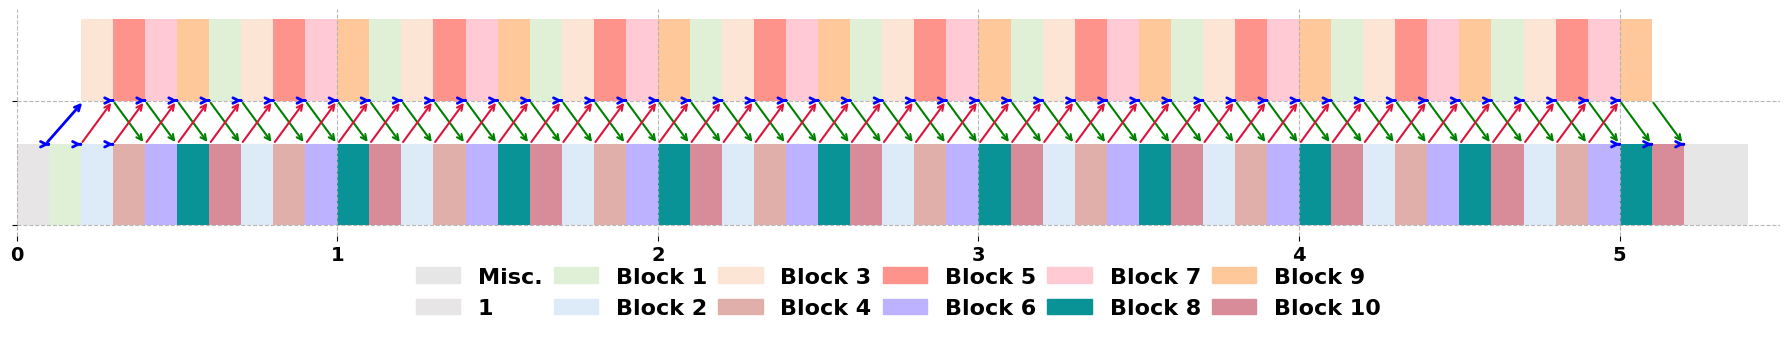

Here is the Python script that generated this plot: (Note: this script raises an exception after producing the figure.)
import math
import matplotlib.pyplot as plt
import matplotlib.patches as mpatches
import numpy as np
from matplotlib.font_manager import FontProperties

plt.rc('font',family='Times New Roman')

# plt.rcParams['xtick.labelsize'] = 16  # 设置字体大小
# plt.rcParams['xtick.labelweight'] = 'bold'  # 设置字体加粗

# Define colors for each job
colors = ['#1f77b4', '#ff7f0e', '#2ca02c', '#d62728', '#9467bd',
          '#8c564b', '#e377c2', '#7f7f7f', '#bcbd22', '#17becf',
          '#aec7e8', '#ffbb78', '#98df8a', '#ff9896', '#c5b0d5',
          '#c49c94', '#f7b6d2', '#c7c7c7', '#dbdb8d', '#9edae5',
          '#ff5733', '#33ff57', '#3357ff', '#ff33a6', '#33fff1',
          '#ffae33', '#a833ff', '#33ffa8', '#ff3333',
          '#a8ff33', '#e833ff', '#33ffe8', '#ff8333', '#3383ff',
          '#ff33f1', '#a6ff33', '#ff33a8', '#33ff83', '#f1ff33']
# Function to visualize the scheduling results
def visualize_schedule(schedule):
    fig, ax = plt.subplots(figsize=(18, 9))
    ax.set_xlabel('Time (ms)')
    ax.set_ylabel('Processor')
    ax.set_yticks(range(2))
    ax.set_yticklabels([f'{["CPU", "GPU"][i]}' for i in range(2)])
    ax.grid(True)

    schedule_data = schedule[0: 2]

    legend_patches = [mpatches.Patch(color=colors[i % len(colors)], label=str(i)) for i in range(max(job for jobs in schedule_data for job, _, _, _, _ in jobs) + 1)]
    plt.legend(handles=legend_patches, loc='upper right', title='Job')
    for processor_id, processor_schedule in enumerate(schedule_data):
        for job, tid, buffer_idx, start_time, end_time in processor_schedule:
            duration = end_time - start_time
        
            bar = ax.broken_barh([(start_time, end_time - start_time + 0.015)], (processor_id - 0.4, 0.8), facecolors=colors[job % len(colors)])
            # ax.text(start_time + (end_time - start_time) / 2, processor_id, str(f'{tid}\n({job})\n({buffer_idx if buffer_idx != 4294967295 else "/"})'), ha='center', va='center', color='white' if duration > 1e-8 else 'red')
            ax.text(start_time + (end_time - start_time) / 2, processor_id, str(f'{job}\n({buffer_idx if buffer_idx != 4294967295 else "/"})'), ha='center', va='center', color='white' if duration > 1e-8 else 'red')
    
    
    if len(schedule) > 2:
        connection_data = schedule[2]
        for left_proc, left_tid, right_proc, right_tid, send_time, recv_time in connection_data:
            start_x = send_time
            end_x = recv_time
            start_y = left_proc + 0.42 if left_proc == 0 else left_proc - 0.42
            end_y = right_proc + 0.42 if right_proc == 0 else right_proc - 0.42
            
            ax.annotate(
                '',  # No text
                xy=(end_x, end_y),  # Arrow head position
                xytext=(start_x, start_y),  # Arrow tail position
                arrowprops=dict(
                    arrowstyle='->', 
                    color='red', 
                    lw=2
                )
            )
        connection_data = schedule[3]
        for left_proc, left_tid, right_proc, right_tid, send_time, recv_time in connection_data:
            start_x = send_time
            end_x = recv_time
            start_y = left_proc + 0.42 if left_proc == 0 else left_proc - 0.42
            end_y = right_proc + 0.42 if right_proc == 0 else right_proc - 0.42
            ax.annotate(
                '',  # No text
                xy=(end_x, end_y),  # Arrow head position
                xytext=(start_x, start_y),  # Arrow tail position
                arrowprops=dict(
                    arrowstyle='->', 
                    color='blue', 
                    lw=2
                )
            )
    plt.tight_layout()
    
# article_colors = [
#     '#e7e6e6', '#e56b6f', '#006400', '#540d6e', '#DDDE76',  # 4
#     '#DB6387', '#BFAD86', '#F5BE33', '#014f86', '#ff7900',  # 9
#     '#004e98', '#0582ca', # 11
#     '#b388eb', '#3bceac', 
#     '#87bba2', '#b5e2fa',  # Stretch # 15
#     '#fce5d5', '#e1afa9',  # 17
#     '#fe938c', '#bdb2ff', '#ffcad4', '#0a9396', 
#     '#fec89a', '#d88c9a', # Collison
#     '#5e548e', '#3a5a40',  # 25
# ]
article_colors = [
    # '#e7e6e6', '#e56b6f', '#006400', '#540d6e', '#DDDE76',  # 4
    # '#DB6387', '#BFAD86', '#F5BE33', '#014f86', '#ff7900',  # 9
    # '#004e98', '#0582ca', # 11
    # '#b388eb', '#3bceac', 
    # '#87bba2', '#b5e2fa',  # Stretch # 15
    '#e7e6e6', '#e8e5e6', '#fff2ca', '#fff2ca', '#ffe0e1',  # 4
    '#ffe0e1', '#f3e1ff', '#f3e1ff', '#e8e5e6', '#e8e5e6',  # 9
    '#defffe', '#defffe', # 11
    '#f0ffd7', '#e7e5e7', 
    '#dff0d6', '#ddebf8',  # Stretch # 15
    '#fce5d5', '#e1afa9',  # 17
    '#fe938c', '#bdb2ff', '#ffcad4', '#0a9396', 
    '#fec89a', '#d88c9a', # Collison
    '#5e548e', '#3a5a40',  # 25
]
xpbd_task_name_map = {
    0:"Misc.",
    14:"Stretching",
    15:"Bending",
    16:"Obs-Collision",
    17:"Self-Collision",
}
xpbd_tet_task_name_map = {
    0:"Misc.",
    14:"Stress 1",
    15:"Stress 2",
    16:"Stress 3",
    17:"Stress 4",
    18:"Stress 5",
    19:"Stress 6",
    20:"Stress 7",
    21:"Stress 8",
    22:"Obs-Collision",
    23:"Self-Collision",
}
vbd_task_name_map = {
    0:"Misc.",
    14:"Block 1",
    15:"Block 2",
    16:"Block 3",
    17:"Block 4",
    18:"Block 5",
    19:"Block 6",
    20:"Block 7",
    21:"Block 8",
    22:"Block 9",
    23:"Block 10",
    24:"Block 11",
    25:"Block 12",
    26:"Block 13",
    27:"Block 14",
}

def hex_to_rgb(hex_color):
    # Remove '#' symbol if present
    hex_color = hex_color.lstrip('#')
    # Convert hex to RGB
    r = int(hex_color[0:2], 16)
    g = int(hex_color[2:4], 16)
    b = int(hex_color[4:6], 16)
    fr = r / 256.0
    fg = g / 256.0
    fb = b / 256.0
    print(f"[{fr:.4f}, {fg:.4f}, {fb:.4f}], ")
    return np.array([fr, fg, fb])

def map_orig_idx_to_arcle(func_id):
    print()

def visualize_schedule3(schedule, name_map, with_text = False, figure_name = ""):

    device_count = 2
    block_to_space_scale = 0.65

    schedule_data = schedule[0: device_count]
    # device_labels = ["CPU", "GPU"]
    device_labels = ["", ""]
    device_spacing = 0.4 / device_count

    end_time = max(end_time for processor_schedule in schedule_data for _, _, _, _, end_time in processor_schedule) + 0.1
    
    bold_font = FontProperties(weight='bold', size=14)
    # fig, ax = plt.subplots(figsize=(18, 3.5))
    fig, ax = plt.subplots(figsize=(18, 3.5))
    # ax.set_xlabel('Time (ms)')
    ax.set_xlim(0, max(end_time for processor_schedule in schedule_data for _, _, _, _, end_time in processor_schedule) + 0.1)
    # ax.set_title("Heterogeneous Task Scheduling Visualization")
    ax.tick_params(axis='x')  
    for label in ax.get_xticklabels():
        label.set_fontproperties(bold_font)

    ax.spines['top'].set_visible(False)   
    ax.spines['right'].set_visible(False) 
    ax.spines['bottom'].set_visible(False)
    ax.spines['left'].set_visible(False)  

    # ax.set_ylabel('Processor')
    # ax.set_yticks(range(2))
    # ax.set_yticklabels([f'{["CPU", "GPU"][i]}' for i in range(2)])
    yticks = [i * device_spacing for i in range(len(device_labels))]  # 根据缩放后的值计算刻度位置
    ax.set_yticks(yticks)  # 设置 y 轴刻度
    ax.set_yticklabels(device_labels)  # 设置 y 轴标签
    ax.grid(True, linestyle='--', alpha=0.9)

    

    # Create a legend for job numbers
    id_set = set()
    for processor_id, processor_schedule in enumerate(schedule_data):
        for job, tid, buffer_idx, start_time, end_time in processor_schedule:
            id_set.add(job)
    # legend_patches = [mpatches.Patch(color=colors[i % len(colors)], label=str(i)) for i in range(max(job for jobs in schedule_data for job, _, _, _, _ in jobs) + 1)]
    legend_patches = [
        mpatches.Patch(color=article_colors[i % len(article_colors)], label=name_map[i] if (i >= 14) or i == 0 else f"{i}")
            for i in id_set
    ]
    bold_font = FontProperties(weight='bold', size=16)
    plt.legend(
        handles=legend_patches,
        loc='upper center',
        bbox_to_anchor=(0.5, -0.05),  # 放置在图形下方
        ncol=math.ceil(len(id_set)/2),
        frameon=False,
        columnspacing = 0.5,
        prop={
            'size':16,
            'weight':'bold',
        }
    )
    
    for processor_id, processor_schedule in enumerate(schedule_data):
        y_base = processor_id * device_spacing 
        for job, tid, buffer_idx, start_time, end_time in processor_schedule:
            duration = end_time - start_time
            color = article_colors[job % len(article_colors)]
            # smoother = -0.01 if processor_id == 0 else 0
            smoother = 0.0 if processor_id == 0 else 0
            ax.broken_barh(
                # [(start_time, end_time - start_time + 0.04)], 
                [(start_time, end_time - start_time + smoother)], 
                (y_base, device_spacing * block_to_space_scale),  # 高度缩放到设备区间
                facecolors=color,
                # edgecolor='black'
            )
            # bar = ax.broken_barh([(start_time, end_time - start_time + 0.04)], (processor_id / 3.6, 0.2), facecolors=color)
            if with_text:
                ax.text(
                    start_time + (end_time - start_time) / 2, 
                    y_base + (device_spacing * block_to_space_scale) / 2, 
                    str(f'{f"Block {job - 14}" if job >= 14 else "/"}\n({f"Buffer {buffer_idx}" if buffer_idx != 4294967295 else "/"})'), 
                    # str(f'{tid}\n({job})\n({buffer_idx if buffer_idx != 4294967295 else "/"})'), 
                    ha='center', va='center', color='black' if duration > 1e-8 else 'red')
    
    if len(schedule) > 2:
        connection_data = schedule[2]
        for left_proc, left_tid, right_proc, right_tid, send_time, recv_time in connection_data:
            # array_offset = 0.02
            array_offset = 0.0
            start_x = send_time - array_offset
            end_x = recv_time + array_offset

            # y_base = processor_id * device_spacing 
            delta = device_spacing * block_to_space_scale
            start_y = delta - 0.00 if left_proc == 0  else left_proc * device_spacing  + 0.00
            end_y   = delta - 0.00 if right_proc == 0 else right_proc * device_spacing + 0.00
            ax.annotate(
                '',  # No text
                xy=(end_x, end_y),  # Arrow head position
                xytext=(start_x, start_y),  # Arrow tail position
                arrowprops=dict(
                    arrowstyle='->', 
                    color='crimson' if left_proc == 0 else 'green', 
                    connectionstyle='arc3',
                    # shrink=0.05
                    lw=1.5
                )
            )

    if len(schedule) > 3:
        connection_data = schedule[3]
        for left_proc, left_tid, right_proc, right_tid, send_time, recv_time in connection_data:
            start_x = send_time - 0.01
            # end_x = send_time + 0.03
            end_x = recv_time + 0.01
            delta = device_spacing * 0.65
            start_y = delta if left_proc == 0 else  left_proc * device_spacing  
            end_y   = delta if right_proc == 0 else right_proc * device_spacing 

            ax.annotate(
                '',  # No text
                xy=(end_x, end_y),  # Arrow head position
                xytext=(start_x, start_y),  # Arrow tail position
                arrowprops=dict(
                    arrowstyle='->', 
                    color='blue', 
                    lw=2
                )
            )

    plt.tight_layout()
    
    if figure_name != "":
        # plt.savefig(f"documents/{figure_name}.svg", format="svg", dpi=300, bbox_inches="tight") // Save as .svg
        plt.savefig(f"documents/{figure_name}.png", format="png", dpi=300, bbox_inches="tight")


#
# Paste the scheduling result from 
#


# visualize_schedule3([ # VBD 8 iters (in our paper)
#     [(0, 98, 4294967295, 0.000, 0.000), (9, 92, 4294967295, 0.002, 0.006), (1, 0, 4294967295, 0.008, 0.065), (3, 93, 4294967295, 0.159, 0.171), (4, 88, 4294967295, 0.200, 0.436), (5, 94, 4294967295, 0.438, 0.468), (7, 95, 4294967295, 0.470, 1.739), (20, 9, 1, 3.025, 5.938), (23, 12, 0, 5.940, 6.316), (19, 18, 2, 6.318, 9.483), (23, 22, 0, 9.485, 9.861), (19, 28, 5, 9.863, 13.028), (23, 32, 0, 13.030, 13.406), (18, 37, 6, 13.408, 16.699), (23, 42, 0, 16.701, 17.077), (18, 47, 8, 17.079, 20.370), (23, 52, 0, 20.372, 20.748), (18, 57, 10, 20.750, 24.041), (23, 62, 0, 24.043, 24.419), (18, 67, 12, 24.421, 27.712), (23, 72, 0, 27.714, 28.090), (18, 77, 14, 28.092, 31.383), (23, 82, 0, 31.385, 31.761), (0, 99, 4294967295, 32.809, 32.809)],
#     [(0, 85, 4294967295, 0.000, 0.014), (8, 86, 4294967295, 0.024, 0.034), (2, 87, 4294967295, 0.044, 0.055), (0, 2, 4294967295, 0.285, 0.311), (6, 89, 4294967295, 0.656, 2.129), (10, 90, 4294967295, 2.139, 2.636), (11, 96, 4294967295, 2.646, 2.713), (0, 91, 4294967295, 2.723, 2.804), (0, 97, 4294967295, 2.814, 2.851), (0, 1, 4294967295, 2.861, 2.880), (14, 3, 0, 2.890, 3.435), (15, 4, 0, 3.445, 3.956), (16, 5, 0, 3.966, 4.499), (17, 6, 0, 4.509, 5.012), (18, 7, 0, 5.022, 5.525), (19, 8, 2, 5.535, 6.035), (21, 10, 3, 6.045, 6.414), (22, 11, 1, 6.424, 6.644), (14, 13, 0, 6.654, 7.198), (15, 14, 0, 7.208, 7.720), (16, 15, 0, 7.730, 8.263), (17, 16, 0, 8.273, 8.776), (18, 17, 0, 8.786, 9.289), (20, 19, 4, 9.299, 9.761), (21, 20, 2, 9.771, 10.141), (22, 21, 0, 10.151, 10.371), (14, 23, 0, 10.381, 10.925), (15, 24, 0, 10.935, 11.447), (16, 25, 0, 11.457, 11.990), (17, 26, 0, 12.000, 12.502), (18, 27, 6, 12.512, 13.015), (20, 29, 7, 13.025, 13.488), (21, 30, 5, 13.498, 13.867), (22, 31, 0, 13.877, 14.097), (14, 33, 0, 14.107, 14.651), (15, 34, 0, 14.661, 15.173), (16, 35, 0, 15.183, 15.716), (17, 36, 0, 15.726, 16.229), (19, 38, 8, 16.239, 16.739), (20, 39, 9, 16.749, 17.211), (21, 40, 6, 17.221, 17.590), (22, 41, 0, 17.600, 17.821), (14, 43, 0, 17.831, 18.375), (15, 44, 0, 18.385, 18.896), (16, 45, 0, 18.906, 19.440), (17, 46, 0, 19.450, 19.952), (19, 48, 10, 19.962, 20.462), (20, 49, 11, 20.472, 20.935), (21, 50, 8, 20.945, 21.314), (22, 51, 0, 21.324, 21.544), (14, 53, 0, 21.554, 22.098), (15, 54, 0, 22.108, 22.620), (16, 55, 0, 22.630, 23.163), (17, 56, 0, 23.173, 23.675), (19, 58, 12, 23.685, 24.185), (20, 59, 13, 24.195, 24.658), (21, 60, 0, 24.668, 25.037), (22, 61, 0, 25.047, 25.267), (14, 63, 0, 25.277, 25.821), (15, 64, 0, 25.831, 26.343), (16, 65, 0, 26.353, 26.886), (17, 66, 0, 26.896, 27.399), (19, 68, 14, 27.409, 27.909), (20, 69, 15, 27.919, 28.381), (21, 70, 0, 28.391, 28.760), (22, 71, 0, 28.770, 28.990), (14, 73, 0, 29.000, 29.545), (15, 74, 0, 29.555, 30.066), (16, 75, 0, 30.076, 30.610), (17, 76, 0, 30.620, 31.122), (19, 78, 16, 31.132, 31.632), (20, 79, 14, 31.642, 32.105), (21, 80, 0, 32.115, 32.484), (22, 81, 0, 32.494, 32.714), (0, 83, 0, 32.724, 32.732), (0, 84, 4294967295, 32.742, 32.809)],
#     [(0, 9, 1, 11, 5.938, 6.424), (1, 7, 0, 12, 5.525, 5.940), (0, 12, 1, 13, 6.316, 6.654), (1, 8, 0, 18, 6.035, 6.318), (0, 18, 1, 20, 9.483, 9.771), (0, 22, 1, 21, 9.861, 10.151), (1, 17, 0, 22, 9.289, 9.485), (0, 28, 1, 30, 13.028, 13.498), (0, 32, 1, 31, 13.406, 13.877), (1, 26, 0, 32, 12.502, 13.030), (1, 27, 0, 37, 13.015, 13.408), (0, 37, 1, 40, 16.699, 17.221), (0, 42, 1, 41, 17.077, 17.600), (1, 36, 0, 42, 16.229, 16.701), (1, 38, 0, 47, 16.739, 17.079), (0, 47, 1, 50, 20.370, 20.945), (0, 52, 1, 51, 20.748, 21.324), (1, 46, 0, 52, 19.952, 20.372), (1, 48, 0, 57, 20.462, 20.750), (0, 57, 1, 60, 24.041, 24.668), (0, 62, 1, 60, 24.419, 24.668), (1, 56, 0, 62, 23.675, 24.043), (1, 58, 0, 67, 24.185, 24.421), (0, 67, 1, 70, 27.712, 28.391), (0, 72, 1, 70, 28.090, 28.391), (1, 66, 0, 72, 27.399, 27.714), (1, 68, 0, 77, 27.909, 28.092), (0, 77, 1, 79, 31.383, 31.642), (0, 82, 1, 80, 31.761, 32.115), (1, 76, 0, 82, 31.122, 31.385), ],
#     [(1, 7, 1, 8, 5.525, 5.535), (1, 8, 1, 10, 6.035, 6.045), (1, 10, 1, 11, 6.414, 6.424), (1, 11, 1, 13, 6.644, 6.654), (1, 17, 1, 19, 9.289, 9.299), (1, 19, 1, 20, 9.761, 9.771), (1, 20, 1, 21, 10.141, 10.151), (1, 26, 1, 27, 12.502, 12.512), (0, 22, 0, 28, 9.861, 9.863), (1, 27, 1, 29, 13.015, 13.025), (1, 29, 1, 30, 13.488, 13.498), (1, 30, 1, 31, 13.867, 13.877), (1, 36, 1, 38, 16.229, 16.239), (1, 38, 1, 39, 16.739, 16.749), (1, 39, 1, 40, 17.211, 17.221), (1, 40, 1, 41, 17.590, 17.600), (1, 46, 1, 48, 19.952, 19.962), (1, 48, 1, 49, 20.462, 20.472), (1, 49, 1, 50, 20.935, 20.945), (1, 50, 1, 51, 21.314, 21.324), (1, 56, 1, 58, 23.675, 23.685), (1, 58, 1, 59, 24.185, 24.195), (1, 59, 1, 60, 24.658, 24.668), (1, 66, 1, 68, 27.399, 27.409), (1, 68, 1, 69, 27.909, 27.919), (1, 69, 1, 70, 28.381, 28.391), (1, 76, 1, 78, 31.122, 31.132), (1, 78, 1, 79, 31.632, 31.642), (1, 79, 1, 80, 32.105, 32.115), ],

# ], vbd_task_name_map, with_text=False)
visualize_schedule3([ # Iter 10
    [(0, 103, 4294967295, 0.000, 0.000), (1, 0, 4294967295, 0.000, 0.100), (14, 1, 0, 0.100, 0.200), (15, 2, 1, 0.200, 0.300), (17, 4, 3, 0.300, 0.400), (19, 6, 2, 0.400, 0.500), (21, 8, 0, 0.500, 0.600), (23, 10, 1, 0.600, 0.700), (15, 12, 3, 0.700, 0.800), (17, 14, 2, 0.800, 0.900), (19, 16, 0, 0.900, 1.000), (21, 18, 1, 1.000, 1.100), (23, 20, 3, 1.100, 1.200), (15, 22, 2, 1.200, 1.300), (17, 24, 0, 1.300, 1.400), (19, 26, 1, 1.400, 1.500), (21, 28, 3, 1.500, 1.600), (23, 30, 2, 1.600, 1.700), (15, 32, 0, 1.700, 1.800), (17, 34, 1, 1.800, 1.900), (19, 36, 3, 1.900, 2.000), (21, 38, 2, 2.000, 2.100), (23, 40, 0, 2.100, 2.200), (15, 42, 1, 2.200, 2.300), (17, 44, 3, 2.300, 2.400), (19, 46, 2, 2.400, 2.500), (21, 48, 0, 2.500, 2.600), (23, 50, 1, 2.600, 2.700), (15, 52, 3, 2.700, 2.800), (17, 54, 2, 2.800, 2.900), (19, 56, 0, 2.900, 3.000), (21, 58, 1, 3.000, 3.100), (23, 60, 3, 3.100, 3.200), (15, 62, 2, 3.200, 3.300), (17, 64, 0, 3.300, 3.400), (19, 66, 1, 3.400, 3.500), (21, 68, 3, 3.500, 3.600), (23, 70, 2, 3.600, 3.700), (15, 72, 0, 3.700, 3.800), (17, 74, 1, 3.800, 3.900), (19, 76, 3, 3.900, 4.000), (21, 78, 2, 4.000, 4.100), (23, 80, 0, 4.100, 4.200), (15, 82, 1, 4.200, 4.300), (17, 84, 3, 4.300, 4.400), (19, 86, 2, 4.400, 4.500), (21, 88, 0, 4.500, 4.600), (23, 90, 1, 4.600, 4.700), (15, 92, 3, 4.700, 4.800), (17, 94, 2, 4.800, 4.900), (19, 96, 0, 4.900, 5.000), (21, 98, 1, 5.000, 5.100), (23, 100, 3, 5.100, 5.200), (0, 101, 2, 5.200, 5.300), (0, 102, 4294967295, 5.300, 5.400), (0, 104, 4294967295, 5.400, 5.400)],
    [(16, 3, 2, 0.200, 0.300), (18, 5, 0, 0.300, 0.400), (20, 7, 1, 0.400, 0.500), (22, 9, 3, 0.500, 0.600), (14, 11, 2, 0.600, 0.700), (16, 13, 0, 0.700, 0.800), (18, 15, 1, 0.800, 0.900), (20, 17, 3, 0.900, 1.000), (22, 19, 2, 1.000, 1.100), (14, 21, 0, 1.100, 1.200), (16, 23, 1, 1.200, 1.300), (18, 25, 3, 1.300, 1.400), (20, 27, 2, 1.400, 1.500), (22, 29, 0, 1.500, 1.600), (14, 31, 1, 1.600, 1.700), (16, 33, 3, 1.700, 1.800), (18, 35, 2, 1.800, 1.900), (20, 37, 0, 1.900, 2.000), (22, 39, 1, 2.000, 2.100), (14, 41, 3, 2.100, 2.200), (16, 43, 2, 2.200, 2.300), (18, 45, 0, 2.300, 2.400), (20, 47, 1, 2.400, 2.500), (22, 49, 3, 2.500, 2.600), (14, 51, 2, 2.600, 2.700), (16, 53, 0, 2.700, 2.800), (18, 55, 1, 2.800, 2.900), (20, 57, 3, 2.900, 3.000), (22, 59, 2, 3.000, 3.100), (14, 61, 0, 3.100, 3.200), (16, 63, 1, 3.200, 3.300), (18, 65, 3, 3.300, 3.400), (20, 67, 2, 3.400, 3.500), (22, 69, 0, 3.500, 3.600), (14, 71, 1, 3.600, 3.700), (16, 73, 3, 3.700, 3.800), (18, 75, 2, 3.800, 3.900), (20, 77, 0, 3.900, 4.000), (22, 79, 1, 4.000, 4.100), (14, 81, 3, 4.100, 4.200), (16, 83, 2, 4.200, 4.300), (18, 85, 0, 4.300, 4.400), (20, 87, 1, 4.400, 4.500), (22, 89, 3, 4.500, 4.600), (14, 91, 2, 4.600, 4.700), (16, 93, 0, 4.700, 4.800), (18, 95, 1, 4.800, 4.900), (20, 97, 3, 4.900, 5.000), (22, 99, 2, 5.000, 5.100)],
    [(0, 1, 1, 5, 0.200, 0.300), (1, 3, 0, 6, 0.300, 0.400), (0, 2, 1, 7, 0.300, 0.400), (1, 5, 0, 8, 0.400, 0.500), (0, 4, 1, 9, 0.400, 0.500), (1, 7, 0, 10, 0.500, 0.600), (0, 6, 1, 11, 0.500, 0.600), (1, 9, 0, 12, 0.600, 0.700), (0, 8, 1, 13, 0.600, 0.700), (1, 11, 0, 14, 0.700, 0.800), (0, 10, 1, 15, 0.700, 0.800), (1, 13, 0, 16, 0.800, 0.900), (0, 12, 1, 17, 0.800, 0.900), (1, 15, 0, 18, 0.900, 1.000), (0, 14, 1, 19, 0.900, 1.000), (1, 17, 0, 20, 1.000, 1.100), (0, 16, 1, 21, 1.000, 1.100), (1, 19, 0, 22, 1.100, 1.200), (0, 18, 1, 23, 1.100, 1.200), (1, 21, 0, 24, 1.200, 1.300), (0, 20, 1, 25, 1.200, 1.300), (1, 23, 0, 26, 1.300, 1.400), (0, 22, 1, 27, 1.300, 1.400), (1, 25, 0, 28, 1.400, 1.500), (0, 24, 1, 29, 1.400, 1.500), (1, 27, 0, 30, 1.500, 1.600), (0, 26, 1, 31, 1.500, 1.600), (1, 29, 0, 32, 1.600, 1.700), (0, 28, 1, 33, 1.600, 1.700), (1, 31, 0, 34, 1.700, 1.800), (0, 30, 1, 35, 1.700, 1.800), (1, 33, 0, 36, 1.800, 1.900), (0, 32, 1, 37, 1.800, 1.900), (1, 35, 0, 38, 1.900, 2.000), (0, 34, 1, 39, 1.900, 2.000), (1, 37, 0, 40, 2.000, 2.100), (0, 36, 1, 41, 2.000, 2.100), (1, 39, 0, 42, 2.100, 2.200), (0, 38, 1, 43, 2.100, 2.200), (1, 41, 0, 44, 2.200, 2.300), (0, 40, 1, 45, 2.200, 2.300), (1, 43, 0, 46, 2.300, 2.400), (0, 42, 1, 47, 2.300, 2.400), (1, 45, 0, 48, 2.400, 2.500), (0, 44, 1, 49, 2.400, 2.500), (1, 47, 0, 50, 2.500, 2.600), (0, 46, 1, 51, 2.500, 2.600), (1, 49, 0, 52, 2.600, 2.700), (0, 48, 1, 53, 2.600, 2.700), (1, 51, 0, 54, 2.700, 2.800), (0, 50, 1, 55, 2.700, 2.800), (1, 53, 0, 56, 2.800, 2.900), (0, 52, 1, 57, 2.800, 2.900), (1, 55, 0, 58, 2.900, 3.000), (0, 54, 1, 59, 2.900, 3.000), (1, 57, 0, 60, 3.000, 3.100), (0, 56, 1, 61, 3.000, 3.100), (1, 59, 0, 62, 3.100, 3.200), (0, 58, 1, 63, 3.100, 3.200), (1, 61, 0, 64, 3.200, 3.300), (0, 60, 1, 65, 3.200, 3.300), (1, 63, 0, 66, 3.300, 3.400), (0, 62, 1, 67, 3.300, 3.400), (1, 65, 0, 68, 3.400, 3.500), (0, 64, 1, 69, 3.400, 3.500), (1, 67, 0, 70, 3.500, 3.600), (0, 66, 1, 71, 3.500, 3.600), (1, 69, 0, 72, 3.600, 3.700), (0, 68, 1, 73, 3.600, 3.700), (1, 71, 0, 74, 3.700, 3.800), (0, 70, 1, 75, 3.700, 3.800), (1, 73, 0, 76, 3.800, 3.900), (0, 72, 1, 77, 3.800, 3.900), (1, 75, 0, 78, 3.900, 4.000), (0, 74, 1, 79, 3.900, 4.000), (1, 77, 0, 80, 4.000, 4.100), (0, 76, 1, 81, 4.000, 4.100), (1, 79, 0, 82, 4.100, 4.200), (0, 78, 1, 83, 4.100, 4.200), (1, 81, 0, 84, 4.200, 4.300), (0, 80, 1, 85, 4.200, 4.300), (1, 83, 0, 86, 4.300, 4.400), (0, 82, 1, 87, 4.300, 4.400), (1, 85, 0, 88, 4.400, 4.500), (0, 84, 1, 89, 4.400, 4.500), (1, 87, 0, 90, 4.500, 4.600), (0, 86, 1, 91, 4.500, 4.600), (1, 89, 0, 92, 4.600, 4.700), (0, 88, 1, 93, 4.600, 4.700), (1, 91, 0, 94, 4.700, 4.800), (0, 90, 1, 95, 4.700, 4.800), (1, 93, 0, 96, 4.800, 4.900), (0, 92, 1, 97, 4.800, 4.900), (1, 95, 0, 98, 4.900, 5.000), (0, 94, 1, 99, 4.900, 5.000), (1, 97, 0, 100, 5.000, 5.100), (1, 99, 0, 101, 5.100, 5.200), ],
    [(0, 0, 0, 1, 0.100, 0.100), (0, 1, 0, 2, 0.200, 0.200), (0, 0, 1, 3, 0.100, 0.200), (0, 2, 0, 4, 0.300, 0.300), (1, 3, 1, 5, 0.300, 0.300), (1, 5, 1, 7, 0.400, 0.400), (1, 7, 1, 9, 0.500, 0.500), (1, 9, 1, 11, 0.600, 0.600), (1, 11, 1, 13, 0.700, 0.700), (1, 13, 1, 15, 0.800, 0.800), (1, 15, 1, 17, 0.900, 0.900), (1, 17, 1, 19, 1.000, 1.000), (1, 19, 1, 21, 1.100, 1.100), (1, 21, 1, 23, 1.200, 1.200), (1, 23, 1, 25, 1.300, 1.300), (1, 25, 1, 27, 1.400, 1.400), (1, 27, 1, 29, 1.500, 1.500), (1, 29, 1, 31, 1.600, 1.600), (1, 31, 1, 33, 1.700, 1.700), (1, 33, 1, 35, 1.800, 1.800), (1, 35, 1, 37, 1.900, 1.900), (1, 37, 1, 39, 2.000, 2.000), (1, 39, 1, 41, 2.100, 2.100), (1, 41, 1, 43, 2.200, 2.200), (1, 43, 1, 45, 2.300, 2.300), (1, 45, 1, 47, 2.400, 2.400), (1, 47, 1, 49, 2.500, 2.500), (1, 49, 1, 51, 2.600, 2.600), (1, 51, 1, 53, 2.700, 2.700), (1, 53, 1, 55, 2.800, 2.800), (1, 55, 1, 57, 2.900, 2.900), (1, 57, 1, 59, 3.000, 3.000), (1, 59, 1, 61, 3.100, 3.100), (1, 61, 1, 63, 3.200, 3.200), (1, 63, 1, 65, 3.300, 3.300), (1, 65, 1, 67, 3.400, 3.400), (1, 67, 1, 69, 3.500, 3.500), (1, 69, 1, 71, 3.600, 3.600), (1, 71, 1, 73, 3.700, 3.700), (1, 73, 1, 75, 3.800, 3.800), (1, 75, 1, 77, 3.900, 3.900), (1, 77, 1, 79, 4.000, 4.000), (1, 79, 1, 81, 4.100, 4.100), (1, 81, 1, 83, 4.200, 4.200), (1, 83, 1, 85, 4.300, 4.300), (1, 85, 1, 87, 4.400, 4.400), (1, 87, 1, 89, 4.500, 4.500), (1, 89, 1, 91, 4.600, 4.600), (1, 91, 1, 93, 4.700, 4.700), (1, 93, 1, 95, 4.800, 4.800), (1, 95, 1, 97, 4.900, 4.900), (0, 96, 0, 98, 5.000, 5.000), (1, 97, 1, 99, 5.000, 5.000), (0, 98, 0, 100, 5.100, 5.100), (0, 100, 0, 101, 5.200, 5.200), ],

], vbd_task_name_map, with_text=False, figure_name="iter_10_schedule")
visualize_schedule3([ # Iter 1
    [(0, 14, 4294967295, 0.000, 0.000), (1, 0, 4294967295, 0.000, 0.100), (0, 1, 4294967295, 0.100, 0.200), (14, 2, 0, 0.200, 0.300), (15, 3, 1, 0.300, 0.400), (17, 5, 3, 0.400, 0.500), (19, 7, 2, 0.500, 0.600), (21, 9, 0, 0.600, 0.700), (23, 11, 1, 0.700, 0.800), (0, 12, 3, 0.800, 0.900), (0, 13, 4294967295, 0.900, 1.000), (0, 15, 4294967295, 1.000, 1.000)],
    [(16, 4, 2, 0.300, 0.400), (18, 6, 0, 0.400, 0.500), (20, 8, 1, 0.500, 0.600), (22, 10, 3, 0.600, 0.700)],
    [(0, 2, 1, 6, 0.300, 0.400), (1, 4, 0, 7, 0.400, 0.500), (0, 3, 1, 8, 0.400, 0.500), (1, 6, 0, 9, 0.500, 0.600), (0, 5, 1, 10, 0.500, 0.600), (1, 8, 0, 11, 0.600, 0.700), (1, 10, 0, 12, 0.700, 0.800), ],
    [(0, 2, 0, 3, 0.300, 0.300), (0, 3, 0, 5, 0.400, 0.400), (1, 4, 1, 6, 0.400, 0.400), (1, 6, 1, 8, 0.500, 0.500), (0, 7, 0, 9, 0.600, 0.600), (1, 8, 1, 10, 0.600, 0.600), (0, 9, 0, 11, 0.700, 0.700), (0, 11, 0, 12, 0.800, 0.800), ],

], vbd_task_name_map, with_text=True, figure_name="iter_1_schedule")




plt.show()
plt.ion()
